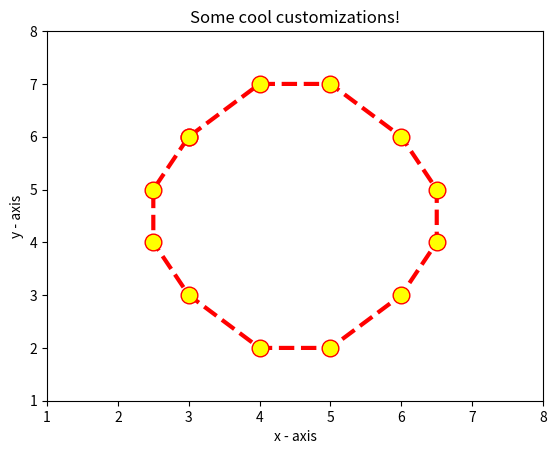

The script that saved this image:
import matplotlib.pyplot as plt
 
# x axis values
x = [3,4,5,6,6.5,6.5,6,5,4,3,2.5,2.5,3]
# corresponding y axis values
y = [6,7,7,6,5,4,3,2,2,3,4,5,6]
 
# plotting the points 
plt.plot(x, y, color='red', linestyle='dashed', linewidth = 3,
         marker='o', markerfacecolor='yellow', markersize=12)
 
# setting x and y axis range
plt.ylim(1,8)
plt.xlim(1,8)
 
# naming the x axis
plt.xlabel('x - axis')
# naming the y axis
plt.ylabel('y - axis')
 
# giving a title to my graph
plt.title('Some cool customizations!')
 
# function to show the plot
plt.show()